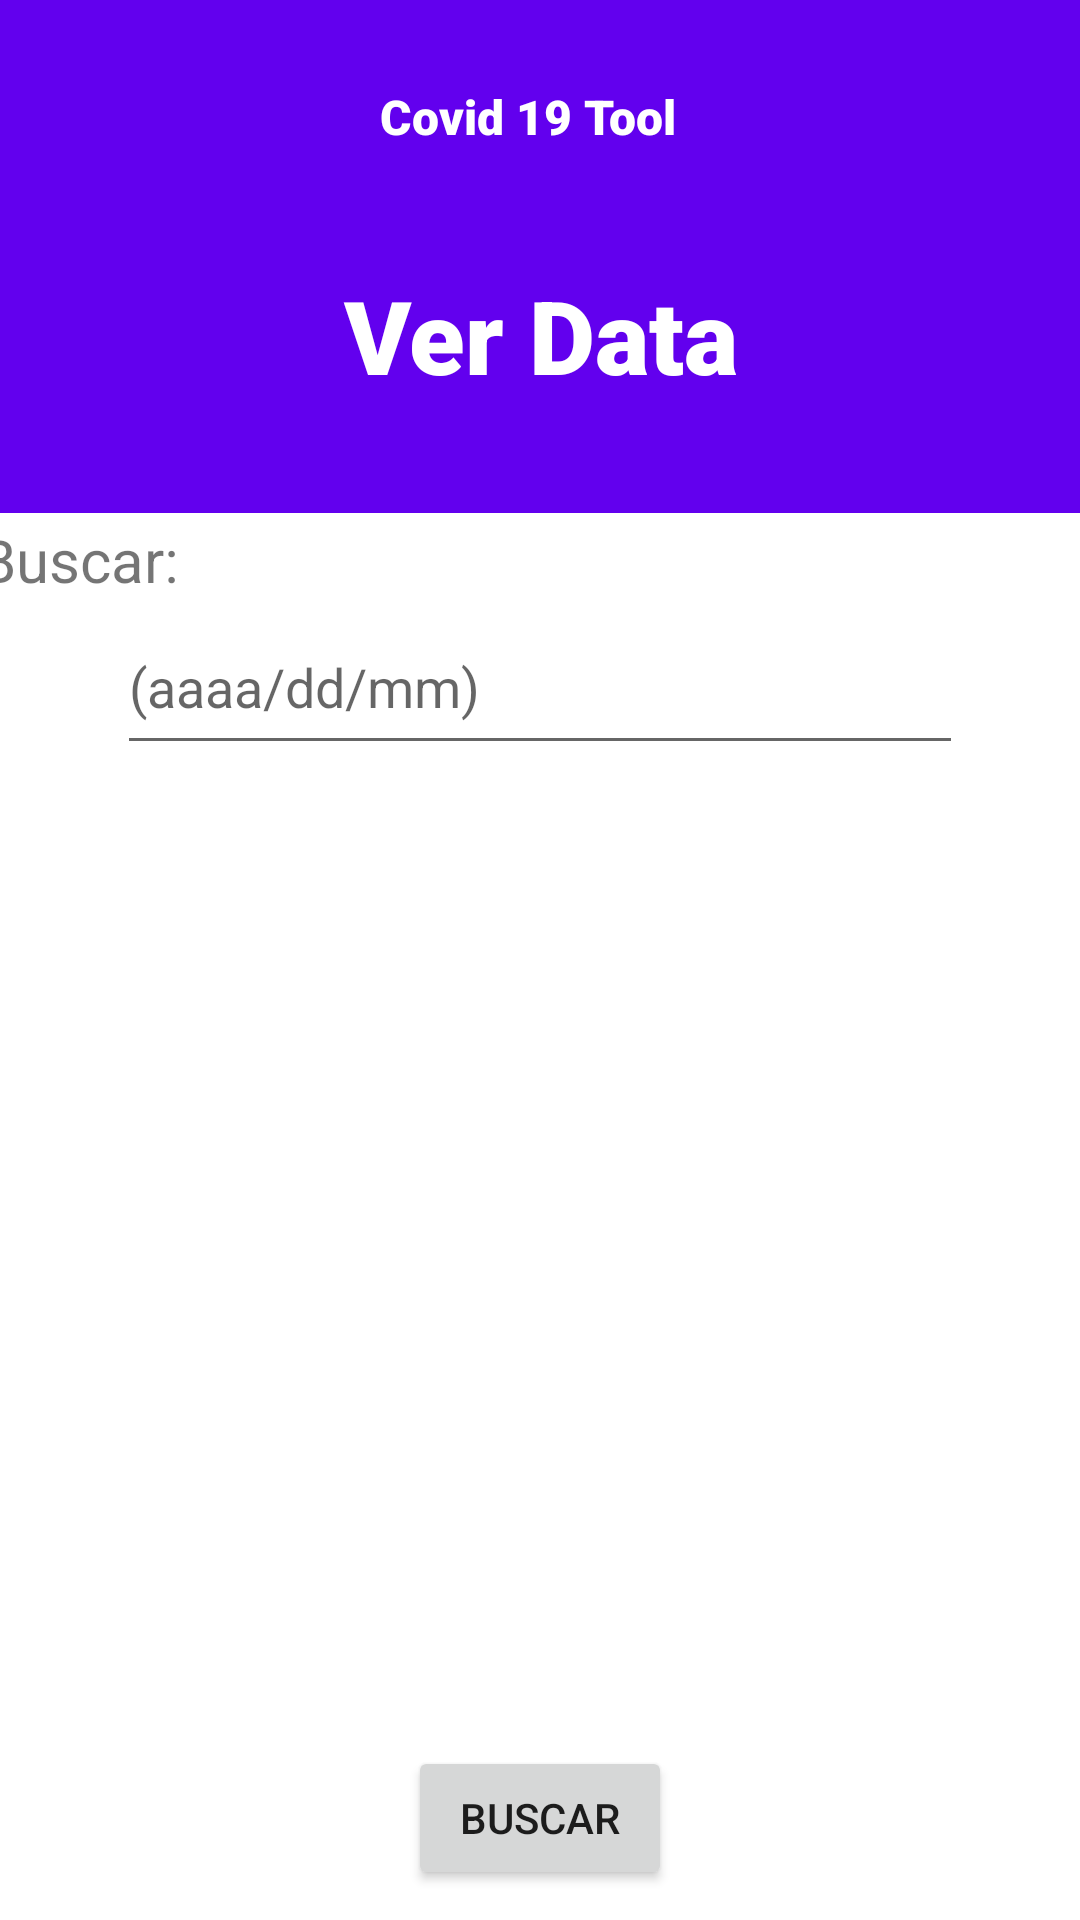

Reconstruct the res/layout file that produces this screen, plus the resources it refers to.
<!-- AndroidManifest.xml: application theme Theme.PC03 -->
<!-- res/layout/fragment_personas.xml -->
<?xml version="1.0" encoding="utf-8"?>
<androidx.constraintlayout.widget.ConstraintLayout xmlns:android="http://schemas.android.com/apk/res/android"
    xmlns:app="http://schemas.android.com/apk/res-auto"
    xmlns:tools="http://schemas.android.com/tools"
    android:layout_width="match_parent"
    android:layout_height="match_parent">
    <com.google.android.material.appbar.MaterialToolbar
        android:id="@+id/materialToolbar"
        android:layout_width="415dp"
        android:layout_height="171dp"
        android:layout_marginBottom="603dp"
        android:background="?attr/colorPrimary"
        android:minHeight="?attr/actionBarSize"
        android:theme="?attr/actionBarTheme"
        app:layout_constraintBottom_toBottomOf="parent"
        app:layout_constraintEnd_toEndOf="parent"
        app:layout_constraintHorizontal_bias="0.0"
        app:layout_constraintStart_toStartOf="parent"
        app:layout_constraintTop_toTopOf="parent"
        app:layout_constraintVertical_bias="0.0" />

    <TextView
        android:id="@+id/textView6"
        android:layout_width="107dp"
        android:layout_height="33dp"
        android:layout_marginTop="28dp"
        android:fontFamily="sans-serif-black"
        android:text="Covid 19 Tool"
        android:textColor="#FFFFFF"
        android:textSize="16sp"
        app:layout_constraintEnd_toEndOf="parent"
        app:layout_constraintStart_toStartOf="parent"
        app:layout_constraintTop_toTopOf="parent" />

    <TextView
        android:id="@+id/textView7"
        android:layout_width="185dp"
        android:layout_height="47dp"
        android:layout_marginTop="28dp"
        android:layout_marginBottom="4dp"
        android:fontFamily="sans-serif-black"
        android:text="Ver Data"
        android:textAlignment="center"
        android:textColor="#FFFFFF"
        android:textSize="34sp"
        app:layout_constraintBottom_toBottomOf="@+id/materialToolbar"
        app:layout_constraintEnd_toEndOf="parent"
        app:layout_constraintStart_toStartOf="parent"
        app:layout_constraintTop_toBottomOf="@+id/textView6"
        app:layout_constraintVertical_bias="0.0" />

    <LinearLayout
        android:id="@+id/linearLayout3"
        android:layout_width="match_parent"
        android:layout_height="match_parent"
        android:orientation="vertical"
        tools:layout_editor_absoluteX="-16dp"
        tools:layout_editor_absoluteY="364dp">

        <androidx.fragment.app.FragmentContainerView
            android:id="@+id/fcvSecciones"
            android:layout_width="match_parent"
            android:layout_height="wrap_content" />

    </LinearLayout>


    <androidx.constraintlayout.widget.ConstraintLayout
        android:id="@+id/linearLayout1"
        android:layout_width="match_parent"
        android:layout_height="match_parent"
        android:orientation="horizontal">

        <TextView
            android:id="@+id/txtBuscar"
            android:layout_width="wrap_content"
            android:layout_height="wrap_content"
            android:layout_marginEnd="308dp"
            android:text="Buscar:"
            android:textSize="20sp"
            app:layout_constraintBottom_toTopOf="@+id/txtFecha"
            app:layout_constraintEnd_toEndOf="parent"
            app:layout_constraintStart_toStartOf="parent" />

        <EditText
            android:id="@+id/txtFecha"
            android:layout_width="282dp"
            android:layout_height="55dp"
            android:hint="(aaaa/dd/mm)"
            android:inputType="date"
            android:layout_marginTop="200dp"

            app:layout_constraintEnd_toEndOf="parent"
            app:layout_constraintStart_toStartOf="parent"
            app:layout_constraintTop_toTopOf="parent" />

        <LinearLayout
            android:id="@+id/linearLayout2"
            android:layout_width="match_parent"
            android:layout_height="match_parent"
            android:orientation="vertical"
            tools:layout_editor_absoluteY="49dp">

            <TextView
                android:id="@+id/tviTitulo"
                android:layout_width="wrap_content"
                android:layout_height="wrap_content"
                android:textSize="34sp"
                app:layout_constraintEnd_toEndOf="parent"
                app:layout_constraintStart_toStartOf="parent"
                app:layout_constraintTop_toTopOf="parent" />

            <androidx.recyclerview.widget.RecyclerView
                android:id="@+id/rviPersonas"
                android:layout_width="match_parent"
                android:layout_height="wrap_content"
                android:layout_marginTop="230dp"
                android:layout_weight="8"
                app:layoutManager="androidx.recyclerview.widget.LinearLayoutManager"
                tools:itemCount="5"
                tools:listitem="@layout/item_persona" />

            <RelativeLayout
                android:id="@+id/RelativeLayout01"
                android:layout_width="fill_parent"
                android:layout_height="wrap_content">

                <Button
                    android:id="@+id/btnBuscar"
                    android:layout_width="wrap_content"
                    android:layout_height="wrap_content"
                    android:layout_centerInParent="true"
                    android:layout_marginTop="20dp"
                    android:text="Buscar" />

            </RelativeLayout>


        </LinearLayout>

    </androidx.constraintlayout.widget.ConstraintLayout>

</androidx.constraintlayout.widget.ConstraintLayout>
<!-- res/layout/item_persona.xml (included above) -->
<?xml version="1.0" encoding="utf-8"?>
<com.google.android.material.card.MaterialCardView xmlns:android="http://schemas.android.com/apk/res/android"
    xmlns:app="http://schemas.android.com/apk/res-auto"
    xmlns:tools="http://schemas.android.com/tools"
    android:layout_width="match_parent"
    android:layout_height="wrap_content"
    android:layout_marginHorizontal="20dp"
    android:layout_marginVertical="10dp">

    <androidx.constraintlayout.widget.ConstraintLayout
        android:layout_width="match_parent"
        android:layout_height="60dp"
        android:background="@color/cardview_dark_background"
        >

        <TextView
            android:id="@+id/tviPersonaDepartamento"
            android:layout_width="150dp"
            android:layout_height="wrap_content"
            android:layout_marginLeft="28dp"
            android:layout_marginTop="7dp"
            android:text="TextView"
            android:textSize="25sp"
            android:textColor="@color/white"
            app:layout_constraintBottom_toBottomOf="parent"
            app:layout_constraintLeft_toLeftOf="parent"
            app:layout_constraintTop_toTopOf="parent"
            app:layout_constraintVertical_bias="0.105" />

        <TextView
            android:id="@+id/tviPersonaFechaCorte"
            android:layout_width="110dp"
            android:layout_height="wrap_content"
            android:layout_marginTop="7dp"
            android:textColor="@color/white"
            android:text="TextView"
            android:textSize="20sp"
            app:layout_constraintStart_toEndOf="@id/tviPersonaDepartamento"
            app:layout_constraintVertical_bias="0.105"
            app:layout_constraintTop_toTopOf="parent" />

        <TextView
            android:id="@+id/tviPersonaUserID"
            android:layout_width="110dp"
            android:layout_height="wrap_content"
            android:textColor="@color/white"
            android:text="TextView"
            android:textSize="8sp"
            app:layout_constraintStart_toEndOf="@id/tviPersonaDepartamento"
            app:layout_constraintTop_toBottomOf="@+id/tviPersonaFechaCorte"
            />

    </androidx.constraintlayout.widget.ConstraintLayout>

</com.google.android.material.card.MaterialCardView>
<!-- resources referenced by this layout -->
<resources>
  <style name="Theme.PC03" parent="Theme.MaterialComponents.DayNight.DarkActionBar">
          
          <item name="colorPrimary">@color/purple_500</item>
          <item name="colorPrimaryVariant">@color/purple_700</item>
          <item name="colorOnPrimary">@color/white</item>
          
          <item name="colorSecondary">@color/teal_200</item>
          <item name="colorSecondaryVariant">@color/teal_700</item>
          <item name="colorOnSecondary">@color/black</item>
          
          <item name="android:statusBarColor" tools:targetApi="l">?attr/colorPrimaryVariant</item>
          
      </style>
  <!-- not gathered from this repository: default colours our renderer supplied (Android Studio template values) -->
  <color name="purple_500">#FF6200EE</color>
  <color name="purple_700">#FF3700B3</color>
  <color name="teal_200">#FF03DAC5</color>
  <color name="teal_700">#FF018786</color>
  <color name="black">#FF000000</color>
  <color name="white">#FFFFFFFF</color>
</resources>
